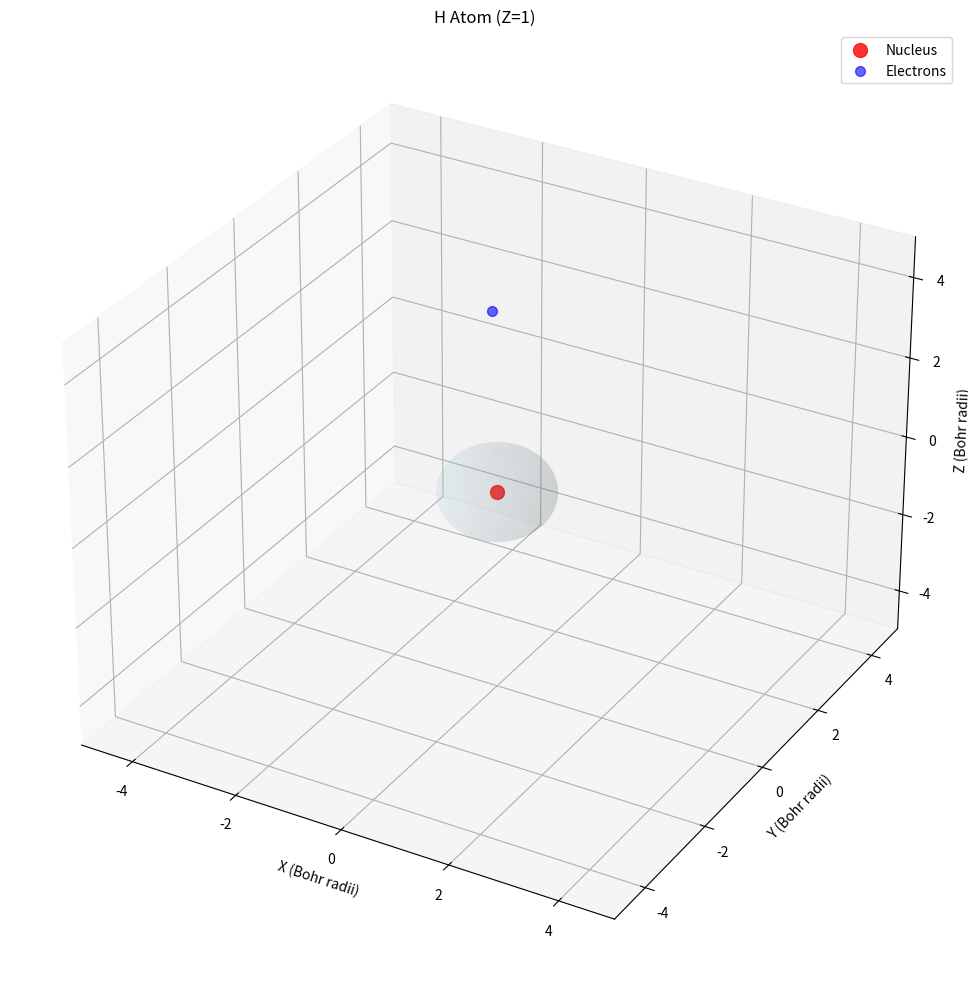
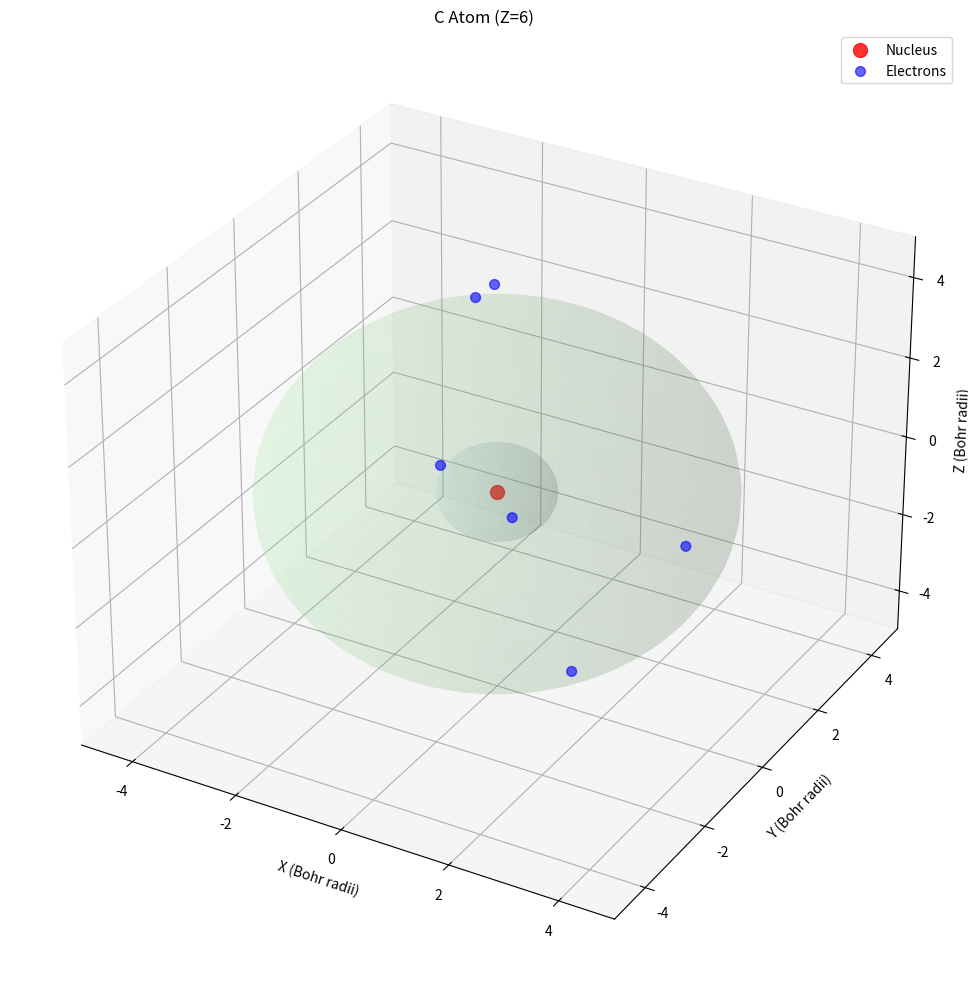

These figures' Python source, in order:
import numpy as np
import matplotlib.pyplot as plt
from mpl_toolkits.mplot3d import Axes3D
import scipy.special as sp
from scipy.constants import *
import math
from dataclasses import dataclass
from typing import List, Tuple, Dict
import random

# Physical constants (some from scipy.constants, others defined)
ELECTRON_MASS = electron_mass  # kg
PROTON_MASS = proton_mass      # kg
NEUTRON_MASS = neutron_mass    # kg
ELEMENTARY_CHARGE = elementary_charge  # C
COULOMB_CONSTANT = 1 / (4 * pi * epsilon_0)  # N⋅m²/C²
BOHR_RADIUS = physical_constants['Bohr radius'][0]  # m
HARTREE_ENERGY = physical_constants['Hartree energy'][0]  # J
FINE_STRUCTURE = fine_structure  # dimensionless
HBAR = hbar  # J⋅s

@dataclass
class QuantumNumbers:
    """Represents the four quantum numbers of an electron"""
    n: int      # principal quantum number
    l: int      # angular momentum quantum number
    m_l: int    # magnetic quantum number
    m_s: float  # spin quantum number (-1/2 or +1/2)
    
    def __post_init__(self):
        if self.l >= self.n or self.l < 0:
            raise ValueError("l must be between 0 and n-1")
        if abs(self.m_l) > self.l:
            raise ValueError("m_l must be between -l and +l")
        if abs(self.m_s) != 0.5:
            raise ValueError("m_s must be ±1/2")

class Particle:
    """Base class for subatomic particles"""
    def __init__(self, mass: float, charge: float, position: np.ndarray = None):
        self.mass = mass
        self.charge = charge
        self.position = position if position is not None else np.zeros(3)
        self.velocity = np.zeros(3)
        self.acceleration = np.zeros(3)
        self.force = np.zeros(3)

class Electron(Particle):
    """Electron with quantum properties"""
    def __init__(self, quantum_numbers: QuantumNumbers, position: np.ndarray = None):
        super().__init__(ELECTRON_MASS, -ELEMENTARY_CHARGE, position)
        self.quantum_numbers = quantum_numbers
        self.orbital_energy = self.calculate_orbital_energy()
        self.orbital_radius = self.calculate_orbital_radius()
        
    def calculate_orbital_energy(self) -> float:
        """Calculate the energy of the electron in its orbital (Hydrogen-like)"""
        n = self.quantum_numbers.n
        # Simplified hydrogen-like energy levels
        return -13.6 * eV / (n**2)  # in Joules
        
    def calculate_orbital_radius(self) -> float:
        """Calculate the most probable radius for the electron"""
        n = self.quantum_numbers.n
        return n**2 * BOHR_RADIUS
        
    def wave_function_hydrogen(self, r: float, theta: float, phi: float, Z: int = 1) -> complex:
        """
        Calculate the hydrogen wave function ψ(r,θ,φ)
        This is a simplified version for lower quantum numbers
        """
        n, l, m = self.quantum_numbers.n, self.quantum_numbers.l, self.quantum_numbers.m_l
        
        # Normalization constant
        a0 = BOHR_RADIUS / Z  # effective Bohr radius
        
        # Radial part R_nl(r)
        rho = 2 * r / (n * a0)
        
        if n == 1 and l == 0:  # 1s orbital
            R_nl = 2 * (Z/a0)**(3/2) * np.exp(-rho/2)
        elif n == 2 and l == 0:  # 2s orbital
            R_nl = (1/2/np.sqrt(2)) * (Z/a0)**(3/2) * (2 - rho) * np.exp(-rho/2)
        elif n == 2 and l == 1:  # 2p orbital
            R_nl = (1/2/np.sqrt(6)) * (Z/a0)**(3/2) * rho * np.exp(-rho/2)
        else:
            # Simplified approximation for higher orbitals
            R_nl = np.exp(-rho/2) * (rho/n)**l
            
        # Angular part Y_l^m(θ,φ) - spherical harmonics
        Y_lm = sp.sph_harm(m, l, phi, theta)
        
        return R_nl * Y_lm
        
    def probability_density(self, r: float, theta: float, phi: float, Z: int = 1) -> float:
        """Calculate |ψ|² - probability density"""
        psi = self.wave_function_hydrogen(r, theta, phi, Z)
        return abs(psi)**2

class Proton(Particle):
    """Proton in the nucleus"""
    def __init__(self, position: np.ndarray = None):
        super().__init__(PROTON_MASS, ELEMENTARY_CHARGE, position)

class Neutron(Particle):
    """Neutron in the nucleus"""
    def __init__(self, position: np.ndarray = None):
        super().__init__(NEUTRON_MASS, 0, position)

class Nucleus:
    """Atomic nucleus containing protons and neutrons"""
    def __init__(self, atomic_number: int, mass_number: int):
        self.atomic_number = atomic_number  # Z
        self.mass_number = mass_number      # A
        self.neutron_number = mass_number - atomic_number  # N
        
        self.protons = [Proton() for _ in range(atomic_number)]
        self.neutrons = [Neutron() for _ in range(self.neutron_number)]
        
        # Nuclear radius approximation
        self.radius = 1.2e-15 * (mass_number**(1/3))  # meters
        
        # Arrange nucleons in a sphere
        self._arrange_nucleons()
        
    def _arrange_nucleons(self):
        """Arrange protons and neutrons in the nucleus"""
        all_nucleons = self.protons + self.neutrons
        
        for i, nucleon in enumerate(all_nucleons):
            # Random position within nuclear radius
            theta = random.uniform(0, 2*pi)
            phi = random.uniform(0, pi)
            r = random.uniform(0, self.radius)
            
            nucleon.position = np.array([
                r * np.sin(phi) * np.cos(theta),
                r * np.sin(phi) * np.sin(theta),
                r * np.cos(phi)
            ])
            
    def total_charge(self) -> float:
        """Total charge of the nucleus"""
        return self.atomic_number * ELEMENTARY_CHARGE
        
    def total_mass(self) -> float:
        """Total mass of the nucleus"""
        return (self.atomic_number * PROTON_MASS + 
                self.neutron_number * NEUTRON_MASS)

class Atom:
    """Complete atom simulation with nucleus and electrons"""
    
    def __init__(self, element_symbol: str, atomic_number: int, mass_number: int):
        self.element_symbol = element_symbol
        self.atomic_number = atomic_number
        self.mass_number = mass_number
        
        # Create nucleus
        self.nucleus = Nucleus(atomic_number, mass_number)
        
        # Create electrons with proper electron configuration
        self.electrons = []
        self._populate_electrons()
        
        # Physical properties
        self.total_energy = 0.0
        self.ionization_energies = []
        
    def _populate_electrons(self):
        """Populate electrons according to Aufbau principle"""
        electron_config = self._get_electron_configuration()
        
        for orbital, num_electrons in electron_config.items():
            n, l = self._parse_orbital(orbital)
            
            # Fill orbitals according to Hund's rule
            for m_l in range(-l, l+1):
                if num_electrons <= 0:
                    break
                    
                # Add spin-up electron first
                if num_electrons > 0:
                    quantum_nums = QuantumNumbers(n, l, m_l, 0.5)
                    electron = Electron(quantum_nums)
                    self._set_electron_position(electron)
                    self.electrons.append(electron)
                    num_electrons -= 1
                    
                # Add spin-down electron if needed
                if num_electrons > 0:
                    quantum_nums = QuantumNumbers(n, l, m_l, -0.5)
                    electron = Electron(quantum_nums)
                    self._set_electron_position(electron)
                    self.electrons.append(electron)
                    num_electrons -= 1
                    
    def _get_electron_configuration(self) -> Dict[str, int]:
        """Get electron configuration for the atom"""
        # Simplified electron configurations for first 18 elements
        configs = {
            1: {"1s": 1},                                    # H
            2: {"1s": 2},                                    # He
            3: {"1s": 2, "2s": 1},                          # Li
            4: {"1s": 2, "2s": 2},                          # Be
            5: {"1s": 2, "2s": 2, "2p": 1},                # B
            6: {"1s": 2, "2s": 2, "2p": 2},                # C
            7: {"1s": 2, "2s": 2, "2p": 3},                # N
            8: {"1s": 2, "2s": 2, "2p": 4},                # O
            9: {"1s": 2, "2s": 2, "2p": 5},                # F
            10: {"1s": 2, "2s": 2, "2p": 6},               # Ne
            11: {"1s": 2, "2s": 2, "2p": 6, "3s": 1},      # Na
            12: {"1s": 2, "2s": 2, "2p": 6, "3s": 2},      # Mg
            13: {"1s": 2, "2s": 2, "2p": 6, "3s": 2, "3p": 1},  # Al
            14: {"1s": 2, "2s": 2, "2p": 6, "3s": 2, "3p": 2},  # Si
            15: {"1s": 2, "2s": 2, "2p": 6, "3s": 2, "3p": 3},  # P
            16: {"1s": 2, "2s": 2, "2p": 6, "3s": 2, "3p": 4},  # S
            17: {"1s": 2, "2s": 2, "2p": 6, "3s": 2, "3p": 5},  # Cl
            18: {"1s": 2, "2s": 2, "2p": 6, "3s": 2, "3p": 6},  # Ar
        }
        
        return configs.get(self.atomic_number, {"1s": min(2, self.atomic_number)})
        
    def _parse_orbital(self, orbital: str) -> Tuple[int, int]:
        """Parse orbital string like '2p' to get n and l values"""
        n = int(orbital[0])
        l_map = {'s': 0, 'p': 1, 'd': 2, 'f': 3}
        l = l_map[orbital[1]]
        return n, l
        
    def _set_electron_position(self, electron: Electron):
        """Set initial position of electron based on its orbital"""
        # Use probabilistic positioning based on orbital
        n = electron.quantum_numbers.n
        l = electron.quantum_numbers.l
        
        # Sample from radial probability distribution
        r = self._sample_radial_distance(n, l)
        theta = random.uniform(0, pi)
        phi = random.uniform(0, 2*pi)
        
        electron.position = np.array([
            r * np.sin(theta) * np.cos(phi),
            r * np.sin(theta) * np.sin(phi),
            r * np.cos(theta)
        ])
        
    def _sample_radial_distance(self, n: int, l: int) -> float:
        """Sample radial distance based on quantum numbers"""
        # Simplified sampling - use most probable radius with some variation
        r_max = n**2 * BOHR_RADIUS
        # Add randomness around the most probable radius
        return abs(random.gauss(r_max, r_max/4))
        
    def calculate_coulomb_force(self, particle1: Particle, particle2: Particle) -> np.ndarray:
        """Calculate Coulomb force between two particles"""
        r_vec = particle1.position - particle2.position
        r_mag = np.linalg.norm(r_vec)
        
        if r_mag < 1e-20:  # Avoid division by zero
            return np.zeros(3)
            
        r_hat = r_vec / r_mag
        
        # F = k * q1 * q2 / r^2
        force_magnitude = (COULOMB_CONSTANT * particle1.charge * particle2.charge / 
                          (r_mag**2))
        
        return force_magnitude * r_hat
        
    def calculate_total_energy(self) -> float:
        """Calculate total energy of the atom"""
        kinetic_energy = 0.0
        potential_energy = 0.0
        
        # Kinetic energy of electrons
        for electron in self.electrons:
            v_squared = np.dot(electron.velocity, electron.velocity)
            kinetic_energy += 0.5 * electron.mass * v_squared
            
        # Potential energy from electron-nucleus interactions
        for electron in self.electrons:
            r = np.linalg.norm(electron.position)
            if r > 1e-20:
                potential_energy += (-COULOMB_CONSTANT * self.atomic_number * 
                                   ELEMENTARY_CHARGE**2 / r)
                
        # Electron-electron repulsion
        for i, e1 in enumerate(self.electrons):
            for j, e2 in enumerate(self.electrons[i+1:], i+1):
                r = np.linalg.norm(e1.position - e2.position)
                if r > 1e-20:
                    potential_energy += (COULOMB_CONSTANT * ELEMENTARY_CHARGE**2 / r)
                    
        self.total_energy = kinetic_energy + potential_energy
        return self.total_energy
        
    def simulate_time_step(self, dt: float):
        """Simulate one time step using classical mechanics"""
        # Reset forces
        for electron in self.electrons:
            electron.force = np.zeros(3)
            
        # Calculate forces on electrons
        for i, electron in enumerate(self.electrons):
            # Force from nucleus
            for proton in self.nucleus.protons:
                force = self.calculate_coulomb_force(electron, proton)
                electron.force -= force  # Attractive force
                
            # Force from other electrons
            for j, other_electron in enumerate(self.electrons):
                if i != j:
                    force = self.calculate_coulomb_force(electron, other_electron)
                    electron.force += force  # Repulsive force
                    
        # Update velocities and positions (Verlet integration)
        for electron in self.electrons:
            # a = F/m
            electron.acceleration = electron.force / electron.mass
            
            # Update velocity: v = v + a*dt
            electron.velocity += electron.acceleration * dt
            
            # Update position: x = x + v*dt
            electron.position += electron.velocity * dt
            
    def get_orbital_shapes(self, grid_size: int = 50) -> Dict[str, np.ndarray]:
        """Calculate orbital probability densities on a 3D grid"""
        orbital_shapes = {}
        
        # Create coordinate grid
        extent = 10 * BOHR_RADIUS  # 10 Bohr radii
        x = np.linspace(-extent, extent, grid_size)
        y = np.linspace(-extent, extent, grid_size)
        z = np.linspace(-extent, extent, grid_size)
        X, Y, Z = np.meshgrid(x, y, z)
        
        # Convert to spherical coordinates
        R = np.sqrt(X**2 + Y**2 + Z**2)
        THETA = np.arccos(Z / (R + 1e-10))
        PHI = np.arctan2(Y, X)
        
        # Calculate probability density for each unique orbital
        unique_orbitals = set()
        for electron in self.electrons:
            qn = electron.quantum_numbers
            orbital_key = f"{qn.n}{['s','p','d','f'][qn.l]}"
            unique_orbitals.add((orbital_key, qn.n, qn.l, qn.m_l))
            
        for orbital_key, n, l, m_l in unique_orbitals:
            dummy_qn = QuantumNumbers(n, l, m_l, 0.5)
            dummy_electron = Electron(dummy_qn)
            
            prob_density = np.zeros_like(R)
            for i in range(grid_size):
                for j in range(grid_size):
                    for k in range(grid_size):
                        if R[i,j,k] > 1e-20:
                            prob_density[i,j,k] = dummy_electron.probability_density(
                                R[i,j,k], THETA[i,j,k], PHI[i,j,k], self.atomic_number)
                                
            orbital_shapes[orbital_key] = prob_density
            
        return orbital_shapes
        
    def visualize_atom(self, show_orbitals: bool = True, show_trajectories: bool = False):
        """Visualize the atom in 3D"""
        fig = plt.figure(figsize=(12, 10))
        ax = fig.add_subplot(111, projection='3d')
        
        # Plot nucleus
        ax.scatter([0], [0], [0], c='red', s=100, alpha=0.8, label='Nucleus')
        
        # Plot electrons
        electron_positions = np.array([e.position for e in self.electrons])
        ax.scatter(electron_positions[:, 0] / BOHR_RADIUS, 
                  electron_positions[:, 1] / BOHR_RADIUS,
                  electron_positions[:, 2] / BOHR_RADIUS, 
                  c='blue', s=50, alpha=0.6, label='Electrons')
        
        # Plot orbital boundaries (simplified as spheres)
        if show_orbitals:
            unique_n_values = set(e.quantum_numbers.n for e in self.electrons)
            colors = ['lightblue', 'lightgreen', 'lightyellow', 'lightpink']
            
            for i, n in enumerate(sorted(unique_n_values)):
                radius = n**2  # in Bohr radii
                u = np.linspace(0, 2 * np.pi, 50)
                v = np.linspace(0, np.pi, 50)
                x = radius * np.outer(np.cos(u), np.sin(v))
                y = radius * np.outer(np.sin(u), np.sin(v))
                z = radius * np.outer(np.ones(np.size(u)), np.cos(v))
                ax.plot_surface(x, y, z, alpha=0.1, color=colors[i % len(colors)])
        
        ax.set_xlabel('X (Bohr radii)')
        ax.set_ylabel('Y (Bohr radii)')
        ax.set_zlabel('Z (Bohr radii)')
        ax.set_title(f'{self.element_symbol} Atom (Z={self.atomic_number})')
        ax.legend()
        
        # Set equal aspect ratio
        max_range = 5  # Bohr radii
        ax.set_xlim([-max_range, max_range])
        ax.set_ylim([-max_range, max_range])
        ax.set_zlim([-max_range, max_range])
        
        plt.tight_layout()
        plt.show()
        
    def print_atom_info(self):
        """Print detailed information about the atom"""
        print(f"=== {self.element_symbol} Atom Information ===")
        print(f"Atomic Number (Z): {self.atomic_number}")
        print(f"Mass Number (A): {self.mass_number}")
        print(f"Number of Protons: {self.nucleus.atomic_number}")
        print(f"Number of Neutrons: {self.nucleus.neutron_number}")
        print(f"Number of Electrons: {len(self.electrons)}")
        print(f"Nuclear Radius: {self.nucleus.radius:.2e} m")
        print(f"Nuclear Charge: {self.nucleus.total_charge()/ELEMENTARY_CHARGE:.1f} e")
        print(f"Nuclear Mass: {self.nucleus.total_mass():.2e} kg")
        print()
        
        print("Electron Configuration:")
        electron_config = {}
        for electron in self.electrons:
            qn = electron.quantum_numbers
            orbital = f"{qn.n}{['s','p','d','f'][qn.l]}"
            electron_config[orbital] = electron_config.get(orbital, 0) + 1
            
        config_str = " ".join([f"{orbital}^{count}" for orbital, count in electron_config.items()])
        print(f"  {config_str}")
        print()
        
        print("Electron Details:")
        for i, electron in enumerate(self.electrons):
            qn = electron.quantum_numbers
            print(f"  Electron {i+1}: n={qn.n}, l={qn.l}, m_l={qn.m_l}, m_s={qn.m_s}")
            print(f"    Orbital Energy: {electron.orbital_energy/eV:.2f} eV")
            print(f"    Orbital Radius: {electron.orbital_radius/BOHR_RADIUS:.2f} a₀")
            print(f"    Position: ({electron.position[0]/BOHR_RADIUS:.2f}, "
                  f"{electron.position[1]/BOHR_RADIUS:.2f}, "
                  f"{electron.position[2]/BOHR_RADIUS:.2f}) a₀")
        print()
        
        total_energy = self.calculate_total_energy()
        print(f"Total Energy: {total_energy/eV:.2f} eV")

# Example usage and demonstrations
if __name__ == "__main__":
    # Create a hydrogen atom
    print("Creating Hydrogen Atom...")
    hydrogen = Atom("H", 1, 1)
    hydrogen.print_atom_info()
    
    # Create a carbon atom
    print("\n" + "="*50)
    print("Creating Carbon Atom...")
    carbon = Atom("C", 6, 12)
    carbon.print_atom_info()
    
    # Demonstrate time evolution
    print("\n" + "="*50)
    print("Simulating atomic dynamics...")
    
    # Save initial positions
    initial_positions = [e.position.copy() for e in hydrogen.electrons]
    
    # Run simulation for a few time steps
    dt = 1e-18  # 1 attosecond
    for step in range(100):
        hydrogen.simulate_time_step(dt)
        
    # Show displacement
    final_positions = [e.position.copy() for e in hydrogen.electrons]
    for i, (initial, final) in enumerate(zip(initial_positions, final_positions)):
        displacement = np.linalg.norm(final - initial)
        print(f"Electron {i+1} displacement: {displacement/BOHR_RADIUS:.3f} a₀")
    
    # Visualize the atoms
    print("\nVisualizing atoms...")
    hydrogen.visualize_atom()
    carbon.visualize_atom()
    
    print("\nAtom simulation complete!") 